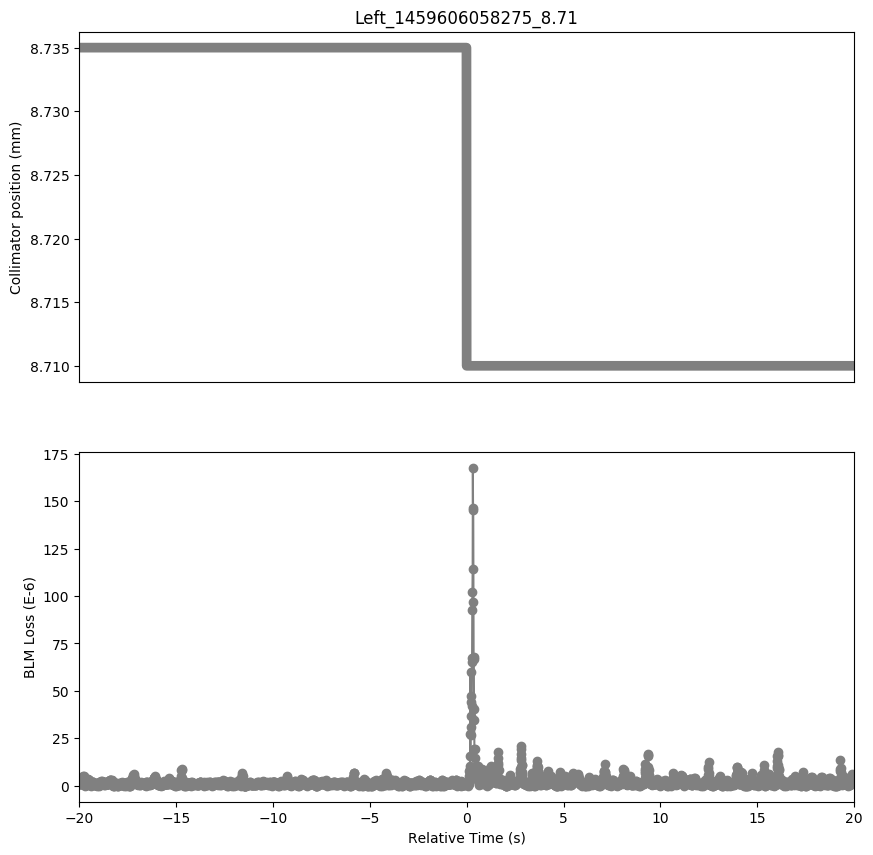

Values plotted in this chart, from the file beside it:
Timestamp, position, BLMTI.04R2.B1I10_TCLIA.4R2
1459606038280, 8.735, 1.4480000000000002e-06
1459606038290, 8.735, 1.4480000000000002e-06
1459606038300, 8.735, 1.0859999999999999e-06
1459606038310, 8.735, 1.0859999999999999e-06
1459606038320, 8.735, 1.4480000000000002e-06
1459606038330, 8.735, 1.4480000000000002e-06
1459606038340, 8.735, 7.240000000000001e-07
1459606038350, 8.735, 2.1719999999999997e-06
1459606038360, 8.735, 1.4480000000000002e-06
1459606038370, 8.735, 2.1719999999999997e-06
1459606038380, 8.735, 1.0859999999999999e-06
1459606038390, 8.735, 1.0859999999999999e-06
1459606038400, 8.735, 2.1719999999999997e-06
1459606038410, 8.735, 1.81e-06
1459606038420, 8.735, 1.0859999999999999e-06
1459606038430, 8.735, 1.81e-06
1459606038440, 8.735, 1.4480000000000002e-06
1459606038450, 8.735, 2.1719999999999997e-06
1459606038460, 8.735, 1.4480000000000002e-06
1459606038470, 8.735, 3.258e-06
1459606038480, 8.735, 3.982e-06
1459606038490, 8.735, 2.5340000000000002e-06
1459606038500, 8.735, 5.0680000000000004e-06
1459606038510, 8.735, 3.62e-06
1459606038520, 8.735, 5.0680000000000004e-06
1459606038530, 8.735, 4.343999999999999e-06
1459606038540, 8.735, 3.982e-06
1459606038550, 8.735, 2.1719999999999997e-06
1459606038560, 8.735, 1.4480000000000002e-06
1459606038570, 8.735, 1.4480000000000002e-06
1459606038580, 8.735, 1.81e-06
1459606038590, 8.735, 0.0
1459606038600, 8.735, 7.240000000000001e-07
1459606038610, 8.735, 3.6200000000000004e-07
1459606038620, 8.735, 3.6200000000000004e-07
1459606038630, 8.735, 1.0859999999999999e-06
1459606038640, 8.735, 3.6200000000000004e-07
1459606038650, 8.735, 7.240000000000001e-07
1459606038660, 8.735, 3.6200000000000004e-07
1459606038670, 8.735, 7.240000000000001e-07
1459606038680, 8.735, 1.0859999999999999e-06
1459606038690, 8.735, 1.4480000000000002e-06
1459606038700, 8.735, 1.0859999999999999e-06
1459606038710, 8.735, 1.81e-06
1459606038720, 8.735, 2.5340000000000002e-06
1459606038730, 8.735, 1.4480000000000002e-06
1459606038740, 8.735, 2.8960000000000003e-06
1459606038750, 8.735, 2.5340000000000002e-06
1459606038760, 8.735, 3.62e-06
1459606038770, 8.735, 3.258e-06
1459606038780, 8.735, 2.8960000000000003e-06
1459606038790, 8.735, 1.4480000000000002e-06
1459606038800, 8.735, 1.4480000000000002e-06
1459606038810, 8.735, 1.0859999999999999e-06
1459606038820, 8.735, 1.0859999999999999e-06
1459606038830, 8.735, 1.0859999999999999e-06
1459606038840, 8.735, 3.6200000000000004e-07
1459606038850, 8.735, 7.240000000000001e-07
1459606038860, 8.735, 3.6200000000000004e-07
1459606038870, 8.735, 3.6200000000000004e-07
... 3,937 more rows
